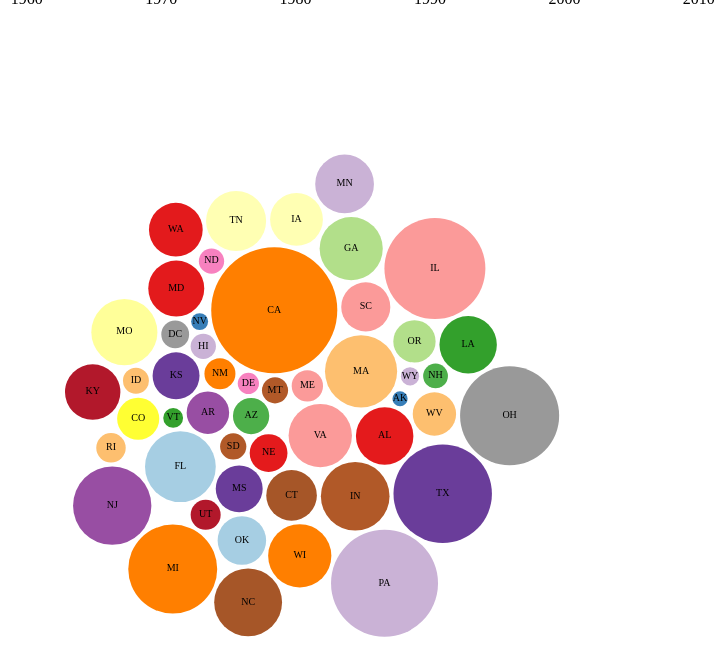
D3 v5 page, settled after 480 driven frames (8 s of simulated time); the page loaded 1 data file(s).


      // set the dimensions and margins of the graph
      var margin = {top: 400, right: 200, bottom: 200, left: 400},
      width = 1500 - margin.left - margin.right,
      height = 800 - margin.top - margin.bottom;
      // append the svg object to the body of the page
      var svg = d3.select("#chart")
          .attr("width", width + margin.left + margin.right)
          .attr("height", height + margin.top + margin.bottom)
          .append("g")
          .attr("transform",
              "translate(" + margin.left + "," + margin.top + ")");
      // load data and create chart
      d3.csv("state_crime.csv", function(data) {
          return {
              year: +data.Year,
              state: data.state_short,
              state_full: data.State,
              population: +data["Data.Population"],
              totalCrime:  (+data["Data.Totals.Property.All"] || 0) + (+data["Data.Totals.Violent.All"] || 0),
          };
      }).then(function(data){
                var yearSlider = document.getElementById("yearSlider");
                var year_html  = document.getElementById("year-value");
        yearSlider.addEventListener("input", function() {
          var year = yearSlider.value;
          updateChart(year);
        });

        console.log(data);
        var simulation = d3.forceSimulation()
    .force("x", d3.forceX().strength(0.05))
    .force("y", d3.forceY().strength(0.05))
    .force("collide", d3.forceCollide().radius(function(d) { return z(d.population)*2 + 2; }).iterations(2));
        var color = d3.scaleOrdinal()
  .domain(data.map(function(d) { return d.state; }))
  .range(["#e41a1c", "#377eb8", "#4daf4a", "#984ea3", "#ff7f00", "#ffff33", "#a65628", "#f781bf", "#999999", "#a6cee3", "#b2df8a", "#cab2d6", "#fdbf6f", "#fb9a99", "#b15928", "#ffffb3", "#6a3d9a", "#b2182b", "#33a02c", "#fb9a99", "#e31a1c", "#fdbf6f", "#ff7f00", "#cab2d6", "#6a3d9a", "#ffff99", "#b15928"]);
  // Create a tooltip
var tooltip = d3.select("#chart-container")
.append("div")
.style("opacity", 0)
.attr("class", "tooltip")
.style("background-color", "white")
.style("border", "solid")
.style("border-width", "2px")
.style("border-radius", "5px")
.style("padding", "5px");
// Three function that change the tooltip when user hover / move / leave a cell
var mouseover = function(d) {
tooltip.style("opacity", 1);
d3.select(this)
.style("stroke", "black")
.style("opacity", 1);
};
var mousemove = function(d) {
tooltip.html("<b>" + d.state_full + "</b><br>" + "Population: " + d3.format(",")(d.population) + "<br>" + "Total Crime: " + d3.format(",")(d.totalCrime))
.style("left", (d3.mouse(this)[0] + 30) + "px")
.style("top", (d3.mouse(this)[1] + 30) + "px");
};
var mouseleave = function(d) {
tooltip.style("opacity", 0);
d3.select(this)
.style("stroke", "none")
.style("opacity", 0.8);
};
var x = d3.scaleLinear()
    .domain([0, d3.max(data, function(d) { return d.totalCrime; })])
    .range([0, width]);
    var y = d3.scaleLinear()
    .domain([0, d3.max(data, function(d) { return d.population; })])
    .range([height, 0]);
    var z = d3.scaleSqrt()
    .domain([0, d3.max(data, function(d) { return d.population; })])
    .range([0, 50]);
// Add the bubbles
var bubbles = svg.selectAll(".bubble")
    .data(data.filter(function(d) { return d.year === 1960; }))
    .enter()
    .append("g")
    .attr("class", "bubble-group");
bubbles.append("circle")
    .attr("class", "bubble")
    .attr("r", function(d) { return z(d.population)*2; })
    .style("fill", function(d) { return color(d.state); })
    .on("mouseover", mouseover)
    .on("mousemove", mousemove)
    .on("mouseleave", mouseleave);
bubbles.append("text")
    .text(function(d) { return d.state; })
    .attr("text-anchor", "middle")
    .attr("alignment-baseline", "middle")
    .style("font-size", "10px")
    .style("pointer-events", "none")
    .style("fill", "black");


simulation.nodes(data.filter(function(d) { return d.year === 1960; }))
    .on("tick", function() {
        bubbles.select(".bubble")
            .attr("cx", function(d) { return d.x; })
            .attr("cy", function(d) { return d.y; });
        bubbles.select("text")
            .attr("x", function(d) { return d.x; })
            .attr("y", function(d) { return d.y; });
    });
  // Filter the data to include only the selected year
  function updateChart(year) {
    year_html.textContent = year;
    var filteredData = data.filter(function(d) {
  return d.year == year;
});
console.log(filteredData);

// Update the chart with the filtered data
var bubbles = svg.selectAll(".bubble-group")
  .data(filteredData);

// Update existing bubbles
bubbles.select(".bubble")
  .attr("r", function(d) { return z(d.population)*2; })
  .style("fill", function(d) { return color(d.state); });

// Update text for existing bubbles
bubbles.selectAll("text")
  .text(function(d) { return d.state; })
  .attr("x", function(d) { return d.x; })
  .attr("y", function(d) { return d.y; });

// Add new bubbles
var bubbleGroups = bubbles.enter()
  .append("g")
  .attr("class", "bubble-group");

bubbleGroups.append("circle")
  .attr("class", "bubble")
  .attr("r", function(d) { return z(d.population)*2; })
  .style("fill", function(d) { return color(d.state); })
  .on("mouseover", mouseover)
  .on("mousemove", mousemove)
  .on("mouseleave", mouseleave);

// Add text for new bubbles
bubbleGroups.append("text")
  .text(function(d) { return d.state; })
  .attr("text-anchor", "middle")
  .attr("alignment-baseline", "middle")
  .style("font-size", "10px")
  .style("pointer-events", "none")
  .style("fill", "black")
  .attr("x", function(d) { return d.x; })
  .attr("y", function(d) { return d.y; });

// Remove bubbles that are no longer needed
bubbles.exit().remove();

// Restart the simulation with the new data
simulation.nodes(filteredData);
simulation.alpha(1).restart();

}

      });


### data: state_crime.csv
?state_short, State, Year, Data.Population, Rates, Data.Rates.Property.Burglary, Data.Rates.Property.Larceny, Data.Rates.Property.Motor, Voilent_Rates, Data.Rates.Violent.Assault, Data.Rates.Violent.Murder, Data.Rates.Violent.Rape, Data.Rates.Violent.Robbery, Data.Totals.Property.All, Data.Totals.Property.Burglary, Data.Totals.Property.Larceny, Data.Totals.Property.Motor, Data.Totals.Violent.All, Data.Totals.Violent.Assault, Data.Totals.Violent.Murder, Data.Totals.Violent.Rape, Data.Totals.Violent.Robbery, state-short
AL, Alabama, 1960, 3266740, 1035, 355.9, 592.1, 87.3, 186.6, 138.1, 12.4, 8.6, 27.5, 33823, 11626, 19344, 2853, 6097, 4512, 406, 281, 898, 
AL, Alabama, 1961, 3302000, 985.5, 339.3, 569.4, 76.8, 168.5, 128.9, 12.9, 7.6, 19.1, 32541, 11205, 18801, 2535, 5564, 4255, 427, 252, 630, 
AL, Alabama, 1962, 3358000, 1067, 349.1, 634.5, 83.4, 157.3, 119, 9.4, 6.5, 22.5, 35829, 11722, 21306, 2801, 5283, 3995, 316, 218, 754, 
AL, Alabama, 1963, 3347000, 1151, 376.9, 683.4, 90.6, 182.7, 142.1, 10.2, 5.7, 24.7, 38521, 12614, 22874, 3033, 6115, 4755, 340, 192, 828, 
AL, Alabama, 1964, 3407000, 1359, 466.6, 784.1, 108, 213.1, 163, 9.3, 11.7, 29.1, 46290, 15898, 26713, 3679, 7260, 5555, 316, 397, 992, 
AL, Alabama, 1965, 3462000, 1393, 473.7, 812.1, 106.9, 199.8, 149.1, 11.4, 10.6, 28.7, 48215, 16398, 28115, 3702, 6916, 5162, 395, 367, 992, 
AL, Alabama, 1966, 3517000, 1528, 527.5, 869.6, 131, 230.3, 177.7, 10.9, 9.7, 32, 53740, 18551, 30583, 4606, 8098, 6249, 384, 341, 1124, 
AL, Alabama, 1967, 3540000, 1612, 571.4, 895, 146, 238.6, 183.5, 11.7, 10.5, 33, 57079, 20227, 31682, 5170, 8448, 6495, 415, 371, 1167, 
AL, Alabama, 1968, 3566000, 1767, 628.2, 967.7, 170.7, 232.4, 168.5, 11.8, 11.1, 41, 62997, 22403, 34508, 6086, 8288, 6009, 421, 396, 1462, 
AL, Alabama, 1969, 3531000, 1876, 667.2, 1038, 171.2, 250.4, 181.7, 13.7, 14, 41, 66248, 23559, 36644, 6045, 8842, 6415, 485, 494, 1448, 
AL, Alabama, 1970, 3444165, 2184, 776.4, 1184, 223.5, 295.7, 215.2, 11.7, 18.5, 50.3, 75214, 26739, 40779, 7696, 10185, 7413, 404, 637, 1731, 
AL, Alabama, 1971, 3479000, 2187, 791.8, 1174, 221.2, 311.4, 219.7, 15.1, 19, 57.6, 76084, 27547, 40841, 7696, 10835, 7645, 524, 661, 2005, 
AL, Alabama, 1972, 3510000, 2081, 789.6, 1097, 195, 313.2, 211.7, 14.1, 18.8, 68.6, 73053, 27714, 38493, 6846, 10994, 7431, 496, 660, 2407, 
AL, Alabama, 1973, 3539000, 2232, 897.3, 1108, 227.2, 350.1, 236.3, 13.2, 21.2, 79.4, 78999, 31754, 39206, 8039, 12390, 8362, 468, 751, 2809, 
AL, Alabama, 1974, 3577000, 2627, 1058, 1309, 260.6, 372.9, 235.6, 15, 22.7, 99.6, 93976, 37841, 46813, 9322, 13338, 8429, 536, 811, 3562, 
AL, Alabama, 1975, 3614000, 3080, 1164, 1646, 270.3, 392.9, 233.5, 16, 20.4, 123, 111296, 42059, 59470, 9767, 14201, 8440, 577, 738, 4446, 
AL, Alabama, 1976, 3665000, 3420, 1170, 1987, 262.3, 388.8, 256, 15.1, 21.7, 96, 125325, 42879, 72832, 9614, 14248, 9381, 553, 794, 3520, 
AL, Alabama, 1977, 3690000, 3298, 1136, 1882, 280.7, 414.4, 278.3, 14.2, 25.2, 96.8, 121702, 41901, 69442, 10359, 15293, 10268, 524, 929, 3572, 
AL, Alabama, 1978, 3742000, 3520, 1229, 1988, 302.5, 419.1, 281.2, 13.3, 25.5, 99.1, 131707, 46001, 74387, 11319, 15682, 10521, 499, 954, 3708, 
AL, Alabama, 1979, 3769000, 3830, 1287, 2223, 320.1, 413.3, 263.1, 13.2, 27.5, 109.5, 144372, 48517, 83791, 12064, 15578, 9918, 496, 1037, 4127, 
AL, Alabama, 1980, 3861466, 4485, 1527, 2642, 316.2, 448.5, 273.2, 13.2, 30, 132.1, 173191, 58952, 102029, 12210, 17320, 10551, 509, 1158, 5102, 
AL, Alabama, 1981, 3916000, 4428, 1451, 2693, 284.2, 470.5, 306.1, 11.9, 26.1, 126.5, 173411, 56811, 105471, 11129, 18423, 11985, 465, 1021, 4952, 
AL, Alabama, 1982, 3943000, 4186, 1256, 2656, 273.3, 447.7, 299.1, 10.6, 26, 112, 165048, 49531, 104740, 10777, 17653, 11793, 417, 1026, 4417, 
AL, Alabama, 1983, 3959000, 3685, 1073, 2381, 230.5, 416, 284.9, 9.2, 23.5, 98.4, 145890, 42485, 94279, 9126, 16471, 11281, 364, 931, 3895, 
AL, Alabama, 1984, 3990000, 3471, 1002, 2236, 233.6, 431.2, 300.6, 9.4, 25.1, 96.1, 138487, 39970, 89198, 9319, 17204, 11995, 374, 1002, 3833, 
AL, Alabama, 1985, 4021000, 3485, 1035, 2191, 258.5, 457.5, 315.5, 9.8, 26.8, 105.4, 140115, 41612, 88108, 10395, 18398, 12686, 396, 1079, 4237, 
AL, Alabama, 1986, 4053000, 3730, 1159, 2304, 267, 558, 407.9, 10.1, 28.4, 111.6, 151191, 46974, 93396, 10821, 22616, 16534, 409, 1150, 4523, 
AL, Alabama, 1987, 4083000, 3892, 1198, 2431, 262.8, 559.2, 409.9, 9.3, 27.8, 112.2, 158918, 48927, 99260, 10731, 22833, 16735, 380, 1137, 4581, 
AL, Alabama, 1988, 4127000, 4003, 1234, 2503, 266.7, 558.6, 401.2, 9.9, 29.8, 117.8, 165209, 50920, 103282, 11007, 23052, 16556, 408, 1228, 4860, 
AL, Alabama, 1989, 4118000, 4037, 1147, 2593, 297.5, 590.8, 415.7, 10.2, 31, 133.9, 166244, 47224, 106771, 12249, 24329, 17117, 421, 1276, 5515, 
AL, Alabama, 1990, 4040587, 4207, 1103, 2755, 347.8, 708.6, 520.7, 11.6, 32.6, 143.7, 169974, 44585, 111336, 14053, 28630, 21039, 467, 1319, 5805, 
AL, Alabama, 1991, 4089000, 4521, 1269, 2890, 363.4, 844.2, 644.4, 11.5, 35.6, 152.8, 184882, 51873, 118151, 14858, 34518, 26348, 469, 1455, 6246, 
AL, Alabama, 1992, 4136000, 4396, 1186, 2848, 362.3, 871.7, 654.6, 11, 41.2, 164.9, 181837, 49053, 117801, 14983, 36052, 27074, 455, 1704, 6819, 
AL, Alabama, 1993, 4187000, 4098, 1089, 2672, 337.8, 780.4, 574.3, 11.6, 35.1, 159.5, 171598, 45578, 111878, 14142, 32676, 24044, 484, 1471, 6677, 
AL, Alabama, 1994, 4219000, 4219, 1044, 2843, 331.8, 683.7, 465.3, 11.9, 35.2, 171.2, 178015, 44064, 119951, 14000, 28844, 19633, 501, 1487, 7223, 
AL, Alabama, 1995, 4253000, 4216, 1025, 2844, 346.6, 632.4, 403.7, 11.2, 31.7, 185.8, 179294, 43586, 120967, 14741, 26894, 17169, 475, 1350, 7900, 
AL, Alabama, 1996, 4273000, 4255, 1002, 2887, 366, 565.4, 356, 10, 33, 167, 181803, 42821, 123350, 15632, 24159, 15194, 444, 1397, 7124, 
AL, Alabama, 1997, 4319000, 4325, 1014, 2955, 356.7, 564.5, 361.8, 9.9, 32.3, 160.5, 186809, 43786, 127616, 15407, 24379, 15626, 426, 1396, 6931, 
AL, Alabama, 1998, 4352000, 4085, 964.3, 2779, 341.7, 512.1, 339.9, 8.1, 33.2, 130.9, 177779, 41965, 120943, 14871, 22286, 14791, 354, 1443, 5698, 
… [head cut at 6 KiB]